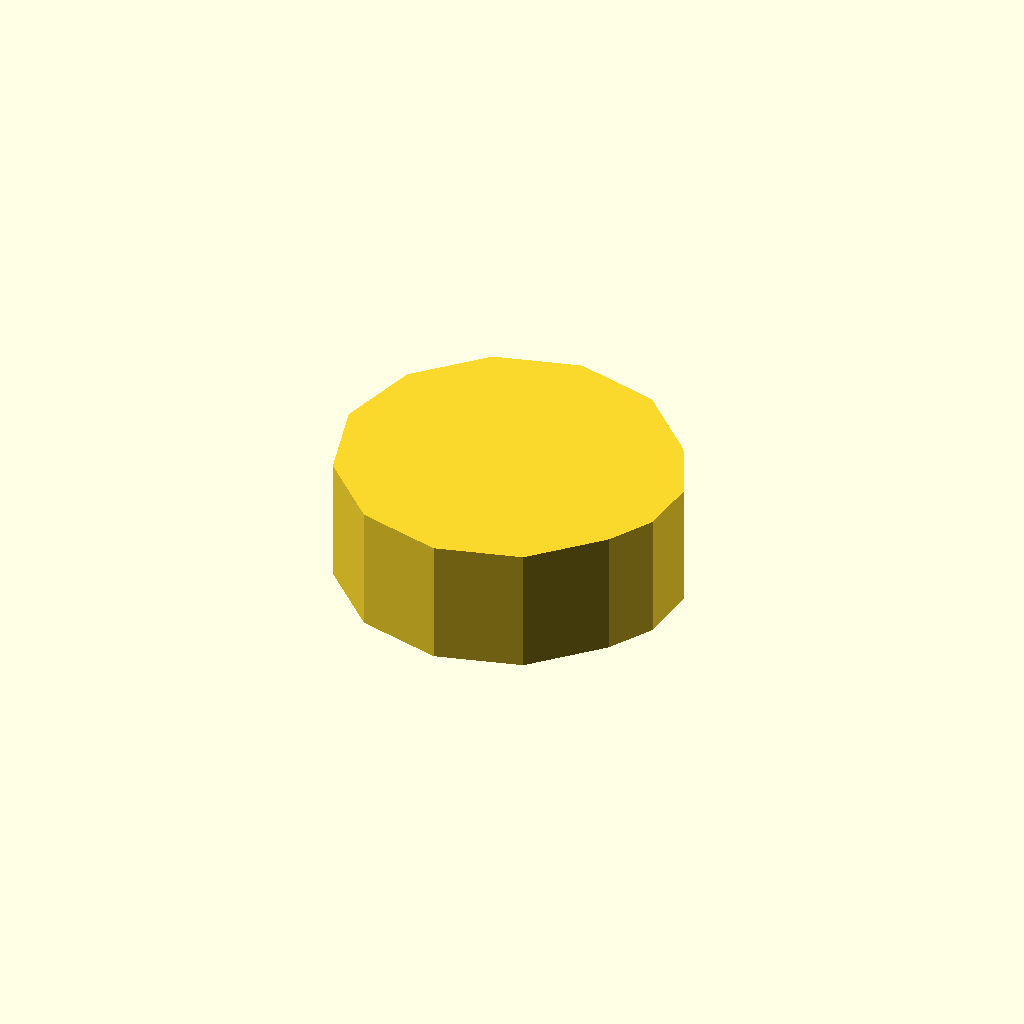
Cell 1 — every parameter at its default value.
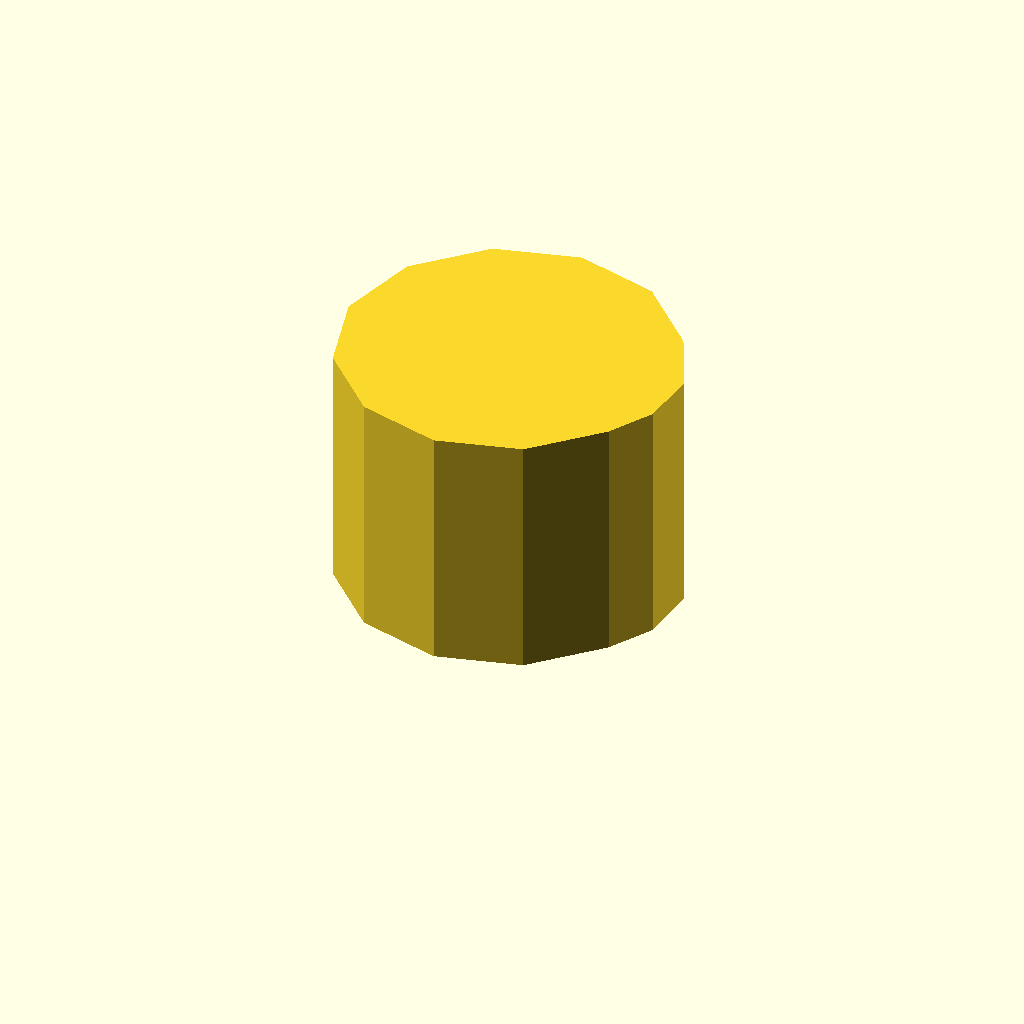
Cell 2: profile_height = 24 (everything else at default).
One fixed orthographic camera (rotation 55°, 0°, 25°; colour scheme Cornfield) for every cell.
The OpenSCAD source (optional_data/data/sketch1/eccentrics/part_0026.scad):
$fn = 32;

// ----------------------------------------------------------------------
// Eccentric disc: egg, 12 mm thick
// ----------------------------------------------------------------------

// --- parameters (mm) ---
profile_height = 12;      // extrusion height
profile_points = 14;      // points of the closed outline

profile = [[0, 16], [2.144, 8], [8, 2.144], [16, 0], [24, 2.144], [29.856, 8], [32.337, 12.238], [32.833, 17.91], [30.426, 23.071], [29.856, 24], [24, 29.856], [16, 32], [8, 29.856], [2.144, 24]];  // single closed polygon, 14 points, counter clockwise

// --- the one profile operation ---
linear_extrude(height = profile_height) polygon(points = profile);
Parameter table extracted from the source (name, type, default, range or options):
profile_height: number, default 12
profile_points: number, default 14
